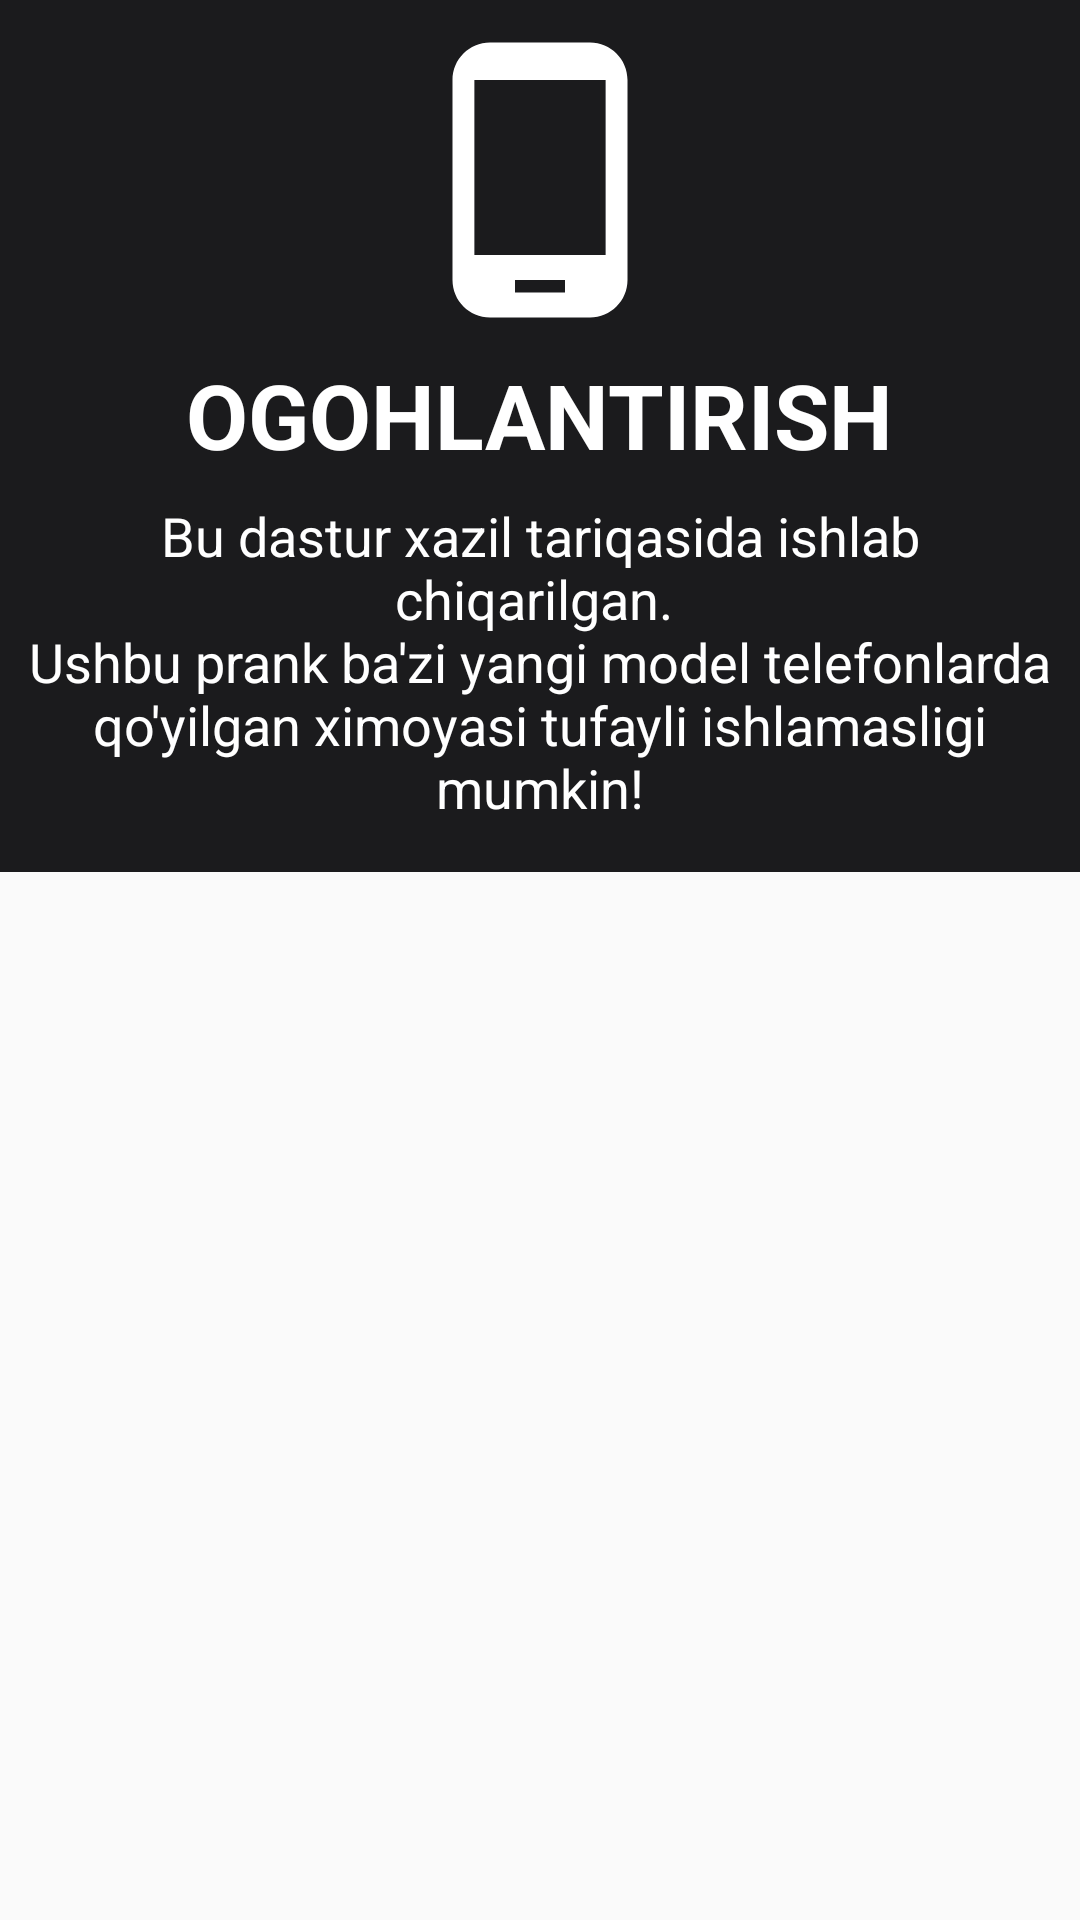

Produce the Android XML layout that renders to this screen, including the resource entries it uses.
<!-- AndroidManifest.xml: application theme AppTheme -->
<!-- res/layout/first_launch.xml -->
<?xml version="1.0" encoding="utf-8"?>
<LinearLayout xmlns:android="http://schemas.android.com/apk/res/android"
    android:orientation="vertical" android:layout_width="match_parent"
    android:layout_height="match_parent">

    <RelativeLayout
        android:id="@+id/firstLaunchLayout"
        android:background="#1B1B1D"
        android:layout_width="match_parent"
        android:layout_height="wrap_content"
        android:paddingBottom="8dp"
        android:layout_centerInParent="true"
        >

        <ImageView
            android:id="@+id/closeBtn"
            android:layout_width="50dp"
            android:layout_height="50dp"
            android:src="@drawable/ic_close_black_24dp"
            android:layout_alignParentEnd="true"
            />
        <ImageView
            android:id="@+id/warning"
            android:layout_marginTop="10dp"
            android:layout_width="100dp"
            android:layout_height="100dp"
            android:src="@drawable/phone"
            android:layout_centerHorizontal="true"
            />
        <TextView
            android:id="@+id/title"
            android:layout_width="wrap_content"
            android:layout_height="wrap_content"
            android:text="OGOHLANTIRISH"
            android:textColor="#FFFFFF"
            android:layout_below="@id/warning"
            android:layout_centerHorizontal="true"
            android:textSize="30sp"
            android:textStyle="bold"
            android:layout_marginTop="8dp"
            />

        <TextView
            android:layout_width="wrap_content"
            android:layout_height="wrap_content"
            android:layout_below="@+id/title"
            android:text="@string/firstlaunch"
            android:textSize="18sp"
            android:textColor="#fff"
            android:layout_margin="8dp"
            android:gravity="center"
            />

    </RelativeLayout>
</LinearLayout>
<!-- resources referenced by this layout -->
<resources>
  <!-- drawable phone (drawable) -->
  <vector android:height="38dp" android:tint="#FFFFFF"
      android:viewportHeight="24.0" android:viewportWidth="24.0"
      android:width="38dp" xmlns:android="http://schemas.android.com/apk/res/android">
      <path android:fillColor="#FF000000" android:pathData="M16,1L8,1C6.34,1 5,2.34 5,4v16c0,1.66 1.34,3 3,3h8c1.66,0 3,-1.34 3,-3L19,4c0,-1.66 -1.34,-3 -3,-3zM14,21h-4v-1h4v1zM17.25,18L6.75,18L6.75,4h10.5v14z"/>
  </vector>
  <string name="firstlaunch">
           Bu dastur xazil tariqasida ishlab chiqarilgan.
          \nUshbu prank ba\'zi yangi model telefonlarda qo\'yilgan ximoyasi tufayli ishlamasligi mumkin!
      </string>
  <style name="AppTheme" parent="Theme.AppCompat.Light.NoActionBar">
          
          <item name="colorPrimary">@color/colorPrimary</item>
          <item name="colorPrimaryDark">@color/colorPrimaryDark</item>
          <item name="colorAccent">@color/colorAccent</item>
      </style>
  <color name="colorPrimary">#008577</color>
  <color name="colorPrimaryDark">#000000</color>
  <color name="colorAccent">#FFFFFF</color>
</resources>
